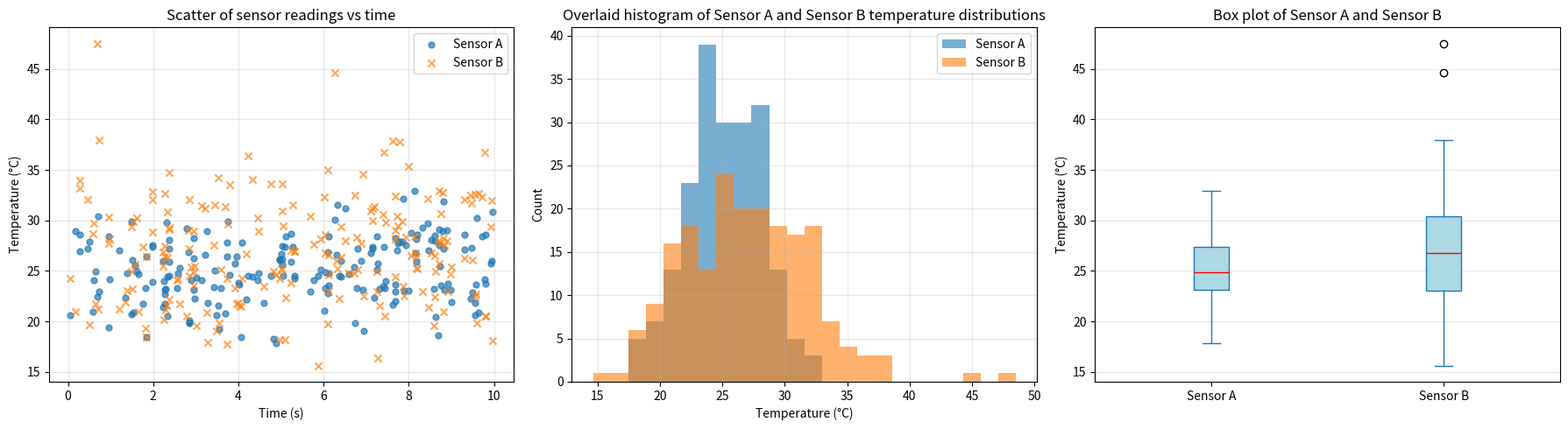

Python code for this plot:
"""Generate publication-quality sensor data visualizations.

This script creates synthetic temperature sensor data using NumPy
and produces scatter, histogram, and box plot visualizations saved
as PNG files.

Usage
-----
    python generate_plots.py
"""


import numpy as np

# Create a function generate_data(seed) that returns sensor_a, sensor_b,
# and timestamps arrays with the same parameters as in the notebook.
# Use NumPy-style docstring with Parameters and Returns sections.

def generate_data(seed: int):
    """Generate synthetic temperature sensor readings and timestamps.

    Parameters
    ----------
    seed : int
        Integer seed used to initialize numpy.random.default_rng for reproducibility.

    Returns
    -------
    sensor_a : numpy.ndarray
        1-D array of shape (200,) with dtype float64 containing temperature
        readings for Sensor A sampled from a normal distribution with mean
        25.0 and standard deviation 3.0 (degrees Celsius).
    sensor_b : numpy.ndarray
        1-D array of shape (200,) with dtype float64 containing temperature
        readings for Sensor B sampled from a normal distribution with mean
        27.0 and standard deviation 4.5 (degrees Celsius).
    timestamps : numpy.ndarray
        1-D array of shape (200,) with dtype float64 containing timestamps
        uniformly sampled from the interval [0, 10] (seconds) and sorted in
        increasing order.
    """
    rng = np.random.default_rng(seed)
    n = 200

    # Timestamps uniformly drawn from 0..10 seconds and sorted for time-series
    timestamps = rng.uniform(0.0, 10.0, size=n)
    timestamps.sort()

    # Sensor readings: normal distributions with specified means and stddevs
    sensor_a = rng.normal(loc=25.0, scale=3.0, size=n).astype(np.float64)
    sensor_b = rng.normal(loc=27.0, scale=4.5, size=n).astype(np.float64)

    return sensor_a, sensor_b, timestamps

def plot_scatter(sensor_a: np.ndarray, sensor_b: np.ndarray, timestamps: np.ndarray, ax):
    """Draw a scatter plot of two sensor temperature series on an Axes.

    The function plots sensor_a and sensor_b versus timestamps on the
    provided Matplotlib Axes object. It styles points to match the notebook
    visualizations: Sensor A in blue circles, Sensor B in orange X markers,
    with semitransparent points to reveal overlap. Axes labels, title, legend,
    and a light grid are added. The Axes object is modified in place and
    nothing is returned.

    Parameters
    ----------
    sensor_a : numpy.ndarray
        1-D array of shape (N,) containing Sensor A temperature readings
        (float-like).
    sensor_b : numpy.ndarray
        1-D array of shape (N,) containing Sensor B temperature readings
        (float-like).
    timestamps : numpy.ndarray
        1-D array of shape (N,) containing timestamps (seconds) corresponding
        to the readings. Should be sorted for time-series clarity but the
        function does not require it.
    ax : matplotlib.axes.Axes
        Matplotlib Axes instance on which to draw the scatter plot.

    Returns
    -------
    None
        The function modifies the provided Axes in place.
    """
    # Local import to avoid forcing matplotlib at module import time
    import matplotlib.pyplot as _plt

    # Ensure arrays are numpy arrays
    sensor_a = np.asarray(sensor_a)
    sensor_b = np.asarray(sensor_b)
    timestamps = np.asarray(timestamps)

    ax.scatter(timestamps, sensor_a, c='C0', s=25, alpha=0.7, label='Sensor A')
    ax.scatter(timestamps, sensor_b, c='C1', s=35, alpha=0.7, label='Sensor B', marker='x')

    ax.set_xlabel('Time (s)')
    ax.set_ylabel('Temperature (°C)')
    ax.set_title('Scatter of sensor readings vs time')
    ax.legend()
    ax.grid(alpha=0.3)
    # No return; modifies ax in place

def plot_histogram(sensor_a: np.ndarray, sensor_b: np.ndarray, ax):
    """Draw an overlaid histogram of two sensor temperature distributions.

    The function computes bin edges that span both input arrays and plots
    semi-transparent histograms for sensor_a and sensor_b on the provided
    Matplotlib Axes. Axis labels, title, legend, and a light grid are added.
    The Axes object is modified in place and nothing is returned.

    Parameters
    ----------
    sensor_a : numpy.ndarray
        1-D array of shape (N,) containing Sensor A temperature readings
        (float-like).
    sensor_b : numpy.ndarray
        1-D array of shape (N,) containing Sensor B temperature readings
        (float-like).
    ax : matplotlib.axes.Axes
        Matplotlib Axes instance on which to draw the histogram.

    Returns
    -------
    None
        The function modifies the provided Axes in place.
    """
    # Local import to avoid forcing matplotlib at module import time
    import matplotlib.pyplot as _plt

    sensor_a = np.asarray(sensor_a)
    sensor_b = np.asarray(sensor_b)

    # Determine bin edges that cover both datasets with a small margin
    min_edge = float(min(sensor_a.min(), sensor_b.min()) - 1.0)
    max_edge = float(max(sensor_a.max(), sensor_b.max()) + 1.0)
    bins = np.linspace(min_edge, max_edge, 25)

    ax.hist(sensor_a, bins=bins, alpha=0.6, color='C0', label='Sensor A')
    ax.hist(sensor_b, bins=bins, alpha=0.6, color='C1', label='Sensor B')

    ax.set_xlabel('Temperature (°C)')
    ax.set_ylabel('Count')
    ax.set_title('Overlaid histogram of Sensor A and Sensor B temperature distributions')
    ax.legend()
    ax.grid(alpha=0.3)
    # modifies ax in place

def plot_boxplot(sensor_a: np.ndarray, sensor_b: np.ndarray, ax):
    """Draw side-by-side box plots comparing two sensor distributions.

    The function places box plots for sensor_a and sensor_b on the provided
    Matplotlib Axes. Boxes are styled with a light fill color and a red median
    line for clarity. Axis labels, title, and a subtle horizontal grid are
    added. The Axes object is modified in place and nothing is returned.

    Parameters
    ----------
    sensor_a : numpy.ndarray
        1-D array of shape (N,) containing Sensor A temperature readings
        (float-like).
    sensor_b : numpy.ndarray
        1-D array of shape (N,) containing Sensor B temperature readings
        (float-like).
    ax : matplotlib.axes.Axes
        Matplotlib Axes instance on which to draw the box plots.

    Returns
    -------
    None
        The function modifies the provided Axes in place.
    """
    sensor_a = np.asarray(sensor_a)
    sensor_b = np.asarray(sensor_b)

    data = [sensor_a, sensor_b]
    labels = ['Sensor A', 'Sensor B']

    bp = ax.boxplot(data, labels=labels, patch_artist=True,
                    boxprops=dict(facecolor='lightblue', color='C0'),
                    medianprops=dict(color='red'),
                    whiskerprops=dict(color='C0'), capprops=dict(color='C0'))

    ax.set_ylabel('Temperature (°C)')
    ax.set_title('Box plot of Sensor A and Sensor B')
    ax.grid(axis='y', alpha=0.3)
    # modifies ax in place

def main(seed: int = 3557):
    """Generate data and produce a 1x3 figure with the three analyses.

    The function generates synthetic sensor data using ``generate_data``,
    creates a 1x3 Matplotlib figure (scatter, histogram, boxplot), and saves
    the combined figure to disk as ``sensor_analysis.png`` with 150 DPI and a
    tight bounding box.

    Parameters
    ----------
    seed : int, optional
        RNG seed passed to ``generate_data`` for reproducibility. Default is
        3557 (the seed used in the notebook).

    Returns
    -------
    None
        The function saves the figure to disk and does not return a value.
    """
    import matplotlib.pyplot as plt
    import argparse

    # Generate data
    sensor_a, sensor_b, timestamps = generate_data(seed)

    # Create 1x3 subplot figure
    fig, axes = plt.subplots(1, 3, figsize=(18, 5))

    # Plot each panel using the helper functions
    plot_scatter(sensor_a, sensor_b, timestamps, axes[0])
    plot_histogram(sensor_a, sensor_b, axes[1])
    plot_boxplot(sensor_a, sensor_b, axes[2])

    plt.tight_layout()

    out_path = 'sensor_analysis.png'
    fig.savefig(out_path, dpi=150, bbox_inches='tight')
    plt.close(fig)
    print(f'Wrote {out_path}')


if __name__ == '__main__':
    # Allow overriding the seed from the command line
    import argparse
    parser = argparse.ArgumentParser(description='Generate sensor plots')
    parser.add_argument('--seed', type=int, default=3557, help='RNG seed (default: 3557)')
    args = parser.parse_args()
    main(seed=args.seed)
